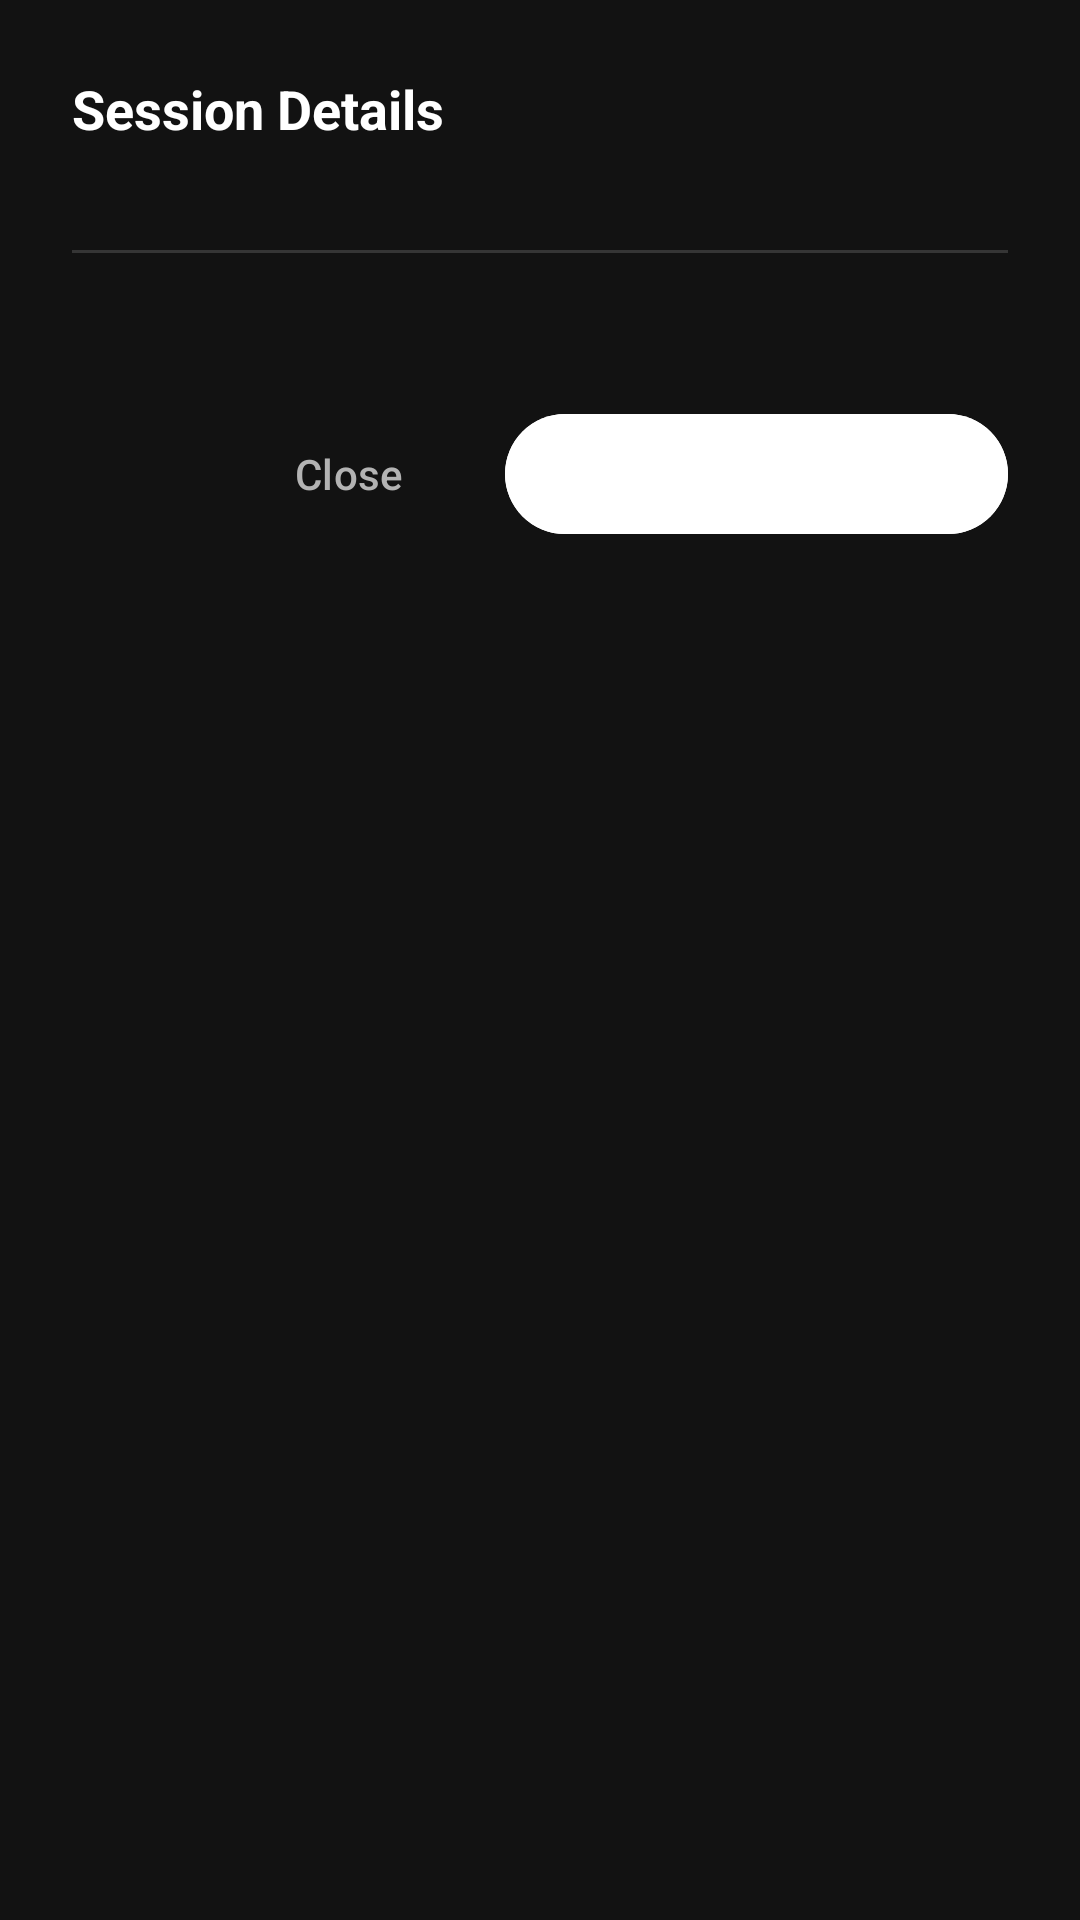

Reconstruct the res/layout file that produces this screen, plus the resources it refers to.
<!-- AndroidManifest.xml: application theme Theme.TelegramSessionManager -->
<!-- res/layout/dialog_session_details.xml -->
<?xml version="1.0" encoding="utf-8"?>
<LinearLayout xmlns:android="http://schemas.android.com/apk/res/android"
    xmlns:app="http://schemas.android.com/apk/res-auto"
    android:layout_width="match_parent"
    android:layout_height="wrap_content"
    android:background="@color/bg_card"
    android:orientation="vertical"
    android:padding="24dp">

    <TextView
        android:id="@+id/tvDetailTitle"
        android:layout_width="wrap_content"
        android:layout_height="wrap_content"
        android:text="Session Details"
        android:textColor="@color/text_primary"
        android:textSize="18sp"
        android:textStyle="bold" />

    <TextView
        android:id="@+id/tvDetailDeviceModel"
        android:layout_width="wrap_content"
        android:layout_height="wrap_content"
        android:layout_marginTop="4dp"
        android:textColor="@color/tg_blue"
        android:textSize="14sp"
        android:textStyle="bold" />

    <View
        android:layout_width="match_parent"
        android:layout_height="1dp"
        android:layout_marginVertical="12dp"
        android:background="@color/border_dark" />

    <TextView
        android:id="@+id/tvDetailContent"
        android:layout_width="match_parent"
        android:layout_height="wrap_content"
        android:lineSpacingExtra="4dp"
        android:textColor="@color/text_secondary"
        android:textSize="13sp" />

    <LinearLayout
        android:layout_width="match_parent"
        android:layout_height="wrap_content"
        android:layout_marginTop="20dp"
        android:gravity="end"
        android:orientation="horizontal">

        <com.google.android.material.button.MaterialButton
            android:id="@+id/btnDetailClose"
            style="@style/Widget.Material3.Button.TextButton"
            android:layout_width="wrap_content"
            android:layout_height="wrap_content"
            android:text="Close"
            android:textColor="@color/text_secondary" />

        <com.google.android.material.button.MaterialButton
            android:id="@+id/btnDetailTerminate"
            android:layout_width="wrap_content"
            android:layout_height="wrap_content"
            android:layout_marginStart="8dp"
            android:backgroundTint="@color/color_danger"
            android:text="Terminate Session"
            android:textColor="@color/white" />
    </LinearLayout>

</LinearLayout>
<!-- resources referenced by this layout -->
<resources>
  <color name="bg_card">#12FFFFFF</color>
  <color name="border_dark">#26FFFFFF</color>
  <color name="color_danger">#FFFFFF</color>
  <color name="text_primary">#FFFFFF</color>
  <color name="text_secondary">#B3B3B3</color>
  <color name="tg_blue">#FFFFFF</color>
  <color name="white">#FFFFFF</color>
  <style name="Theme.TelegramSessionManager" parent="Theme.Material3.Dark.NoActionBar">
          <item name="colorPrimary">@color/white</item>
          <item name="colorPrimaryDark">@color/glass_bg_black</item>
          <item name="colorOnPrimary">@color/black</item>
          <item name="colorAccent">@color/white</item>
          <item name="android:windowBackground">@color/glass_bg_black</item>
          <item name="android:statusBarColor">@color/glass_bg_black</item>
          <item name="android:navigationBarColor">@color/glass_bg_black</item>
          <item name="android:windowLightStatusBar">false</item>
          <item name="android:textColorPrimary">@color/white</item>
          <item name="android:textColorSecondary">@color/mono_text_secondary</item>
          <item name="materialAlertDialogTheme">@style/Theme.TelegramSessionManager.Dialog</item>
          <item name="bottomSheetDialogTheme">@style/Theme.TelegramSessionManager.BottomSheet</item>
      </style>
  <color name="glass_bg_black">#000000</color>
  <color name="black">#000000</color>
  <color name="mono_text_secondary">#B3B3B3</color>
  <style name="Theme.TelegramSessionManager.Dialog" parent="ThemeOverlay.Material3.MaterialAlertDialog">
          <item name="android:background">@color/glass_surface_dialog</item>
          <item name="shapeAppearanceOverlay">@style/ShapeAppearance.GlassDialog</item>
          <item name="colorPrimary">@color/white</item>
          <item name="colorOnSurface">@color/white</item>
      </style>
  <style name="Theme.TelegramSessionManager.BottomSheet" parent="ThemeOverlay.Material3.BottomSheetDialog">
          <item name="bottomSheetStyle">@style/ModalBottomSheetDialogStyle</item>
      </style>
  <color name="glass_surface_dialog">#141414</color>
  <style name="ShapeAppearance.GlassDialog" parent="">
          <item name="cornerSize">20dp</item>
      </style>
  <style name="ModalBottomSheetDialogStyle" parent="Widget.Material3.BottomSheet.Modal">
          <item name="android:background">@color/glass_bg_deep</item>
          <item name="shapeAppearanceOverlay">@style/ShapeAppearance.GlassBottomSheet</item>
      </style>
  <color name="glass_bg_deep">#0D0D0D</color>
  <style name="ShapeAppearance.GlassBottomSheet" parent="">
          <item name="cornerSizeTopLeft">24dp</item>
          <item name="cornerSizeTopRight">24dp</item>
      </style>
</resources>
